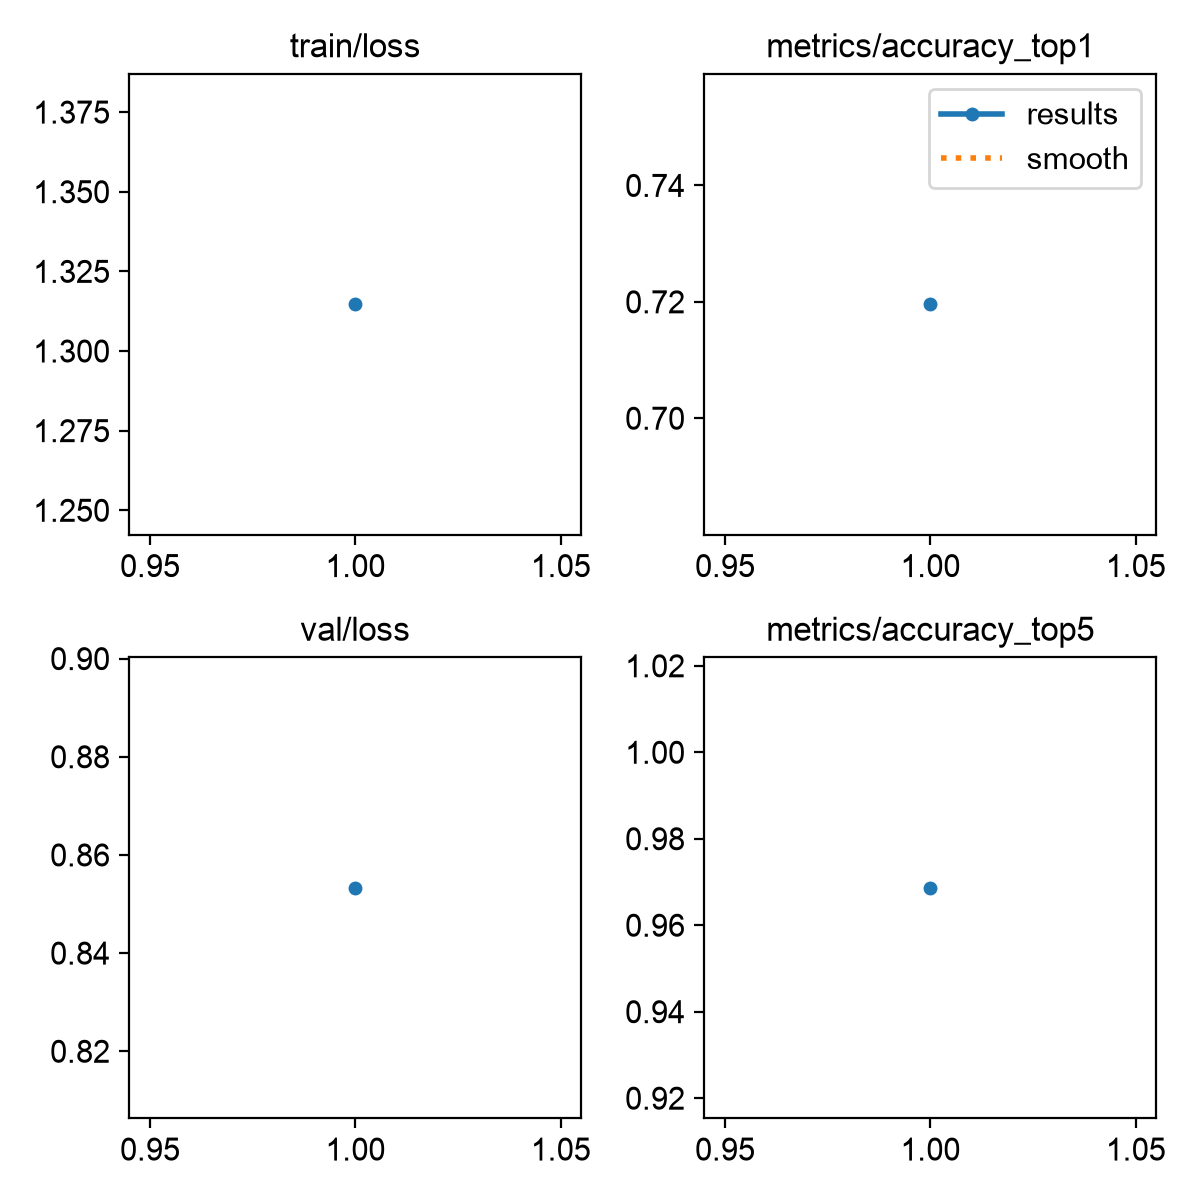

The table this chart was drawn from, first rows:
epoch, time, train/loss, metrics/accuracy_top1, metrics/accuracy_top5, val/loss, lr/pg0, lr/pg1, lr/pg2
1, 211.1, 1.315, 0.7196, 0.9687, 0.8533, 0.000714, 0.000714, 0.000714
